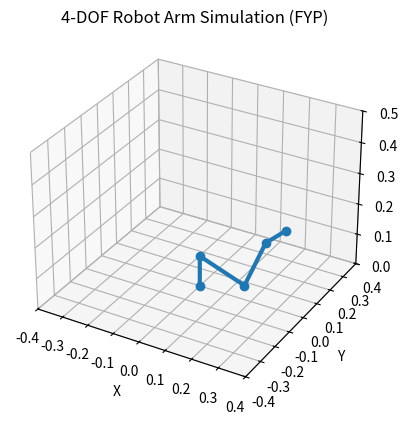

Recreate this plot in Python.
import numpy as np
import math
import matplotlib.pyplot as plt
from dataclasses import dataclass

# ============================================================
# 4-DOF ROBOT ARM SIMULATOR (FYP VERSION)
# Forward Kinematics + Simple 3D Visualization
# ============================================================

@dataclass
class JointState:
    base_yaw: float      # θ0 (rotation around Z)
    shoulder: float      # θ1
    elbow: float         # θ2
    wrist: float         # θ3


class RobotArm4DOF:
    def __init__(self):
        # -----------------------------
        # ARM LINK LENGTHS (meters)
        # -----------------------------
        self.L1 = 0.10   # base height
        self.L2 = 0.18   # upper arm
        self.L3 = 0.16   # forearm
        self.L4 = 0.08   # gripper offset

        # Joint limits (rad)
        self.limits = {
            "shoulder": (-np.pi/2, np.pi/2),
            "elbow": (0, np.pi),
            "wrist": (-np.pi/2, np.pi/2)
        }

        self.state = JointState(0, 0, 0, 0)

    # ============================================================
    # FORWARD KINEMATICS
    # ============================================================
    def forward_kinematics(self, state: JointState):
        """
        Returns joint positions in 3D space:
        base → shoulder → elbow → wrist → end-effector
        """

        θ0 = state.base_yaw
        θ1 = state.shoulder
        θ2 = state.elbow
        θ3 = state.wrist

        # Base
        base = np.array([0, 0, 0])

        # Shoulder position
        shoulder = np.array([
            0,
            0,
            self.L1
        ])

        # Planar projection after base yaw
        c0 = math.cos(θ0)
        s0 = math.sin(θ0)

        # Shoulder → Elbow
        x1 = self.L2 * math.cos(θ1)
        z1 = self.L2 * math.sin(θ1)

        elbow = np.array([
            c0 * x1,
            s0 * x1,
            shoulder[2] + z1
        ])

        # Elbow → Wrist
        x2 = self.L3 * math.cos(θ1 + θ2)
        z2 = self.L3 * math.sin(θ1 + θ2)

        wrist = np.array([
            elbow[0] + c0 * x2,
            elbow[1] + s0 * x2,
            elbow[2] + z2
        ])

        # Wrist → End Effector
        x3 = self.L4 * math.cos(θ1 + θ2 + θ3)
        z3 = self.L4 * math.sin(θ1 + θ2 + θ3)

        end_effector = np.array([
            wrist[0] + c0 * x3,
            wrist[1] + s0 * x3,
            wrist[2] + z3
        ])

        return base, shoulder, elbow, wrist, end_effector

    # ============================================================
    # INVERSE TARGETING (simple heuristic IK)
    # ============================================================
    def solve_ik(self, target):
        """
        Simple geometric IK (not full analytical solver)
        target: (x, y, z)
        """

        x, y, z = target

        # Base yaw
        θ0 = math.atan2(y, x)

        # planar distance
        r = math.sqrt(x**2 + y**2)
        z_eff = z - self.L1

        # clamp reach
        r = max(0.05, r)
        z_eff = max(0.05, z_eff)

        # law of cos approximation
        D = (r**2 + z_eff**2 - self.L2**2 - self.L3**2) / (2 * self.L2 * self.L3)
        D = np.clip(D, -1.0, 1.0)

        θ2 = math.acos(D)  # elbow

        θ1 = math.atan2(z_eff, r) - math.atan2(
            self.L3 * math.sin(θ2),
            self.L2 + self.L3 * math.cos(θ2)
        )

        θ3 = - (θ1 + θ2) * 0.5  # stabilize wrist

        return JointState(θ0, θ1, θ2, θ3)

    # ============================================================
    # UPDATE STATE
    # ============================================================
    def move_to(self, target_xyz):
        self.state = self.solve_ik(target_xyz)
        return self.forward_kinematics(self.state)

    # ============================================================
    # VISUALIZATION
    # ============================================================
    def plot(self, joints):
        base, shoulder, elbow, wrist, ee = joints

        fig = plt.figure()
        ax = fig.add_subplot(111, projection='3d')

        xs = [base[0], shoulder[0], elbow[0], wrist[0], ee[0]]
        ys = [base[1], shoulder[1], elbow[1], wrist[1], ee[1]]
        zs = [base[2], shoulder[2], elbow[2], wrist[2], ee[2]]

        ax.plot(xs, ys, zs, marker='o', linewidth=3)

        ax.set_xlabel("X")
        ax.set_ylabel("Y")
        ax.set_zlabel("Z")

        ax.set_title("4-DOF Robot Arm Simulation (FYP)")

        ax.set_xlim(-0.4, 0.4)
        ax.set_ylim(-0.4, 0.4)
        ax.set_zlim(0, 0.5)

        plt.show()


# ============================================================
# TEST RUN (standalone)
# ============================================================
if __name__ == "__main__":
    arm = RobotArm4DOF()

    # Example: book grasp point from your vision system
    target = (0.20, 0.10, 0.15)

    joints = arm.move_to(target)

    print("Joint State:")
    print(joints)

    arm.plot(joints)
